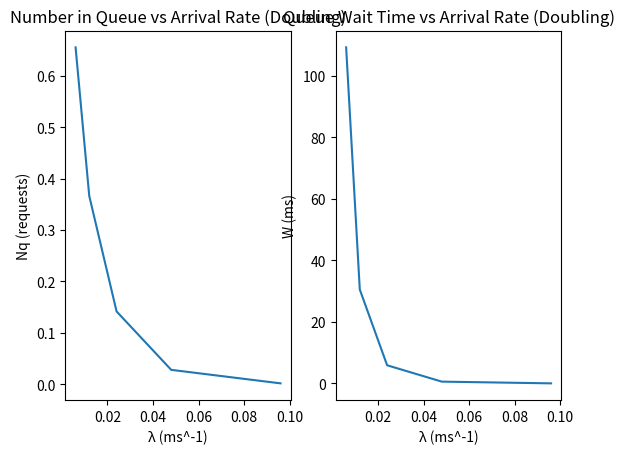

The matplotlib source for this figure:
#!/usr/bin/env python3
"""
  name: q4.py
[redacted]
  date: 2021-03-15
"""
from typing import List

import matplotlib.pyplot as plt
import numpy as np

from scipy.stats import poisson

MU: int = 433

def main() -> None:
  """
  main method
  """
  q4_4()

def q4_1() -> None:
  """
  Plot values for Q4.1
  """
  _lambda: List[float] = np.linspace(0.003, 0.023, num=21)
  plot_Nq_W(K=10, lambdas=_lambda)

def q4_2() -> None:
  """
  Plot values for Q4.2
  """
  _lambda: List[float] = np.linspace(0.003, 0.018, num=16)
  plot_Nq_W(K=8, lambdas=_lambda)

def q4_3() -> None:
  """
  Plot values for Q4.3

  Subplots:
  k=6  k=4  k=2
  L_Nq L_Nq L_Nq
  L_W  L_W  L_W
  """
  _lambda: List[float] = np.linspace(0.003, 0.018, num=16)
  #mu: int = 26
  mu: int = MU
  all_Nqs: List[List[float]] = []
  all_Ws: List[List[float]] = []
  Ks: List[int] = [6, 4, 2]
  for K in Ks:
    Nqs: List[float] = []
    Ws: List[float] = []
    for l in _lambda:
      # Create data point
      rho = l * mu
      load = rho/K
      PD = erlang_c(l, mu, K)
      Nq = (PD*load) / (1-load)
      W = PD / ((1-load) * (K/mu))
      Nqs.append(Nq)
      Ws.append(W)
    all_Nqs.append(Nqs)
    all_Ws.append(Ws)
  fig, ax = plt.subplots(frameon=False)
  ax.set_axis_off()
  #fig.tight_layout()
  for c, i in enumerate(all_Nqs):
    ax0 = fig.add_subplot(2, 3, c+1)
    ax0.plot(_lambda, all_Nqs[c])
    ax0.set_title(f"Number in Queue vs Arrival Rate, K={Ks[c]}")
    ax0.set_ylabel('Nq (requests)')
    ax0.set_xlabel('λ (ms^-1)')
  for c, i in enumerate(all_Ws):
    ax1 = fig.add_subplot(2, 3, c+1+3)
    ax1.plot(_lambda, all_Ws[c])
    ax1.set_title(f"Queue Wait Time vs Arrival Rate, K={Ks[c]}")
    ax1.set_ylabel('W (ms)')
    ax1.set_xlabel('λ (ms^-1)')
  plt.show()

def scale(arr: List[float], a: int) -> List[float]:
  """
  Scale a non-numpy array
  """
  return list(map(lambda x: a*x, arr))

def q4_4() -> None:
  """
  Plot values for Q4.4
  """
  #_lambda: List[float] = np.linspace(0.003, 0.018, num=16)
  a: int = 4
  _lambda: List[float] = scale([0.003, 0.006, 0.012, 0.024, 0.048], 2)
  #mu: int = 26
  mu: int = MU
  Ks: List[int] = scale([1, 2, 4, 8, 16], a)
  Nqs: List[float] = []
  Ws: List[float] = []
  for i, l in enumerate(_lambda):
    # Create data point
    K = Ks[i]
    rho = l * mu
    load = rho/K
    PD = erlang_c(l, mu, K)
    Nq = (PD*load) / (1-load)
    W = PD / ((1-load) * (K/mu))
    Nqs.append(Nq)
    Ws.append(W)
  fig, ax = plt.subplots(frameon=False)
  ax.set_axis_off()
  #fig.tight_layout()
  ax0 = fig.add_subplot(1, 2, 1)
  ax0.plot(_lambda, Nqs)
  ax0.set_title(f"Number in Queue vs Arrival Rate (Doubling)")
  ax0.set_ylabel('Nq (requests)')
  ax0.set_xlabel('λ (ms^-1)')

  ax1 = fig.add_subplot(1, 2, 2)
  ax1.plot(_lambda, Ws)
  ax1.set_title(f"Queue Wait Time vs Arrival Rate (Doubling)")
  ax1.set_ylabel('W (ms)')
  ax1.set_xlabel('λ (ms^-1)')
  plt.show()

def erlang_c(arrival_rate: float, service_rate: float,
             K: int) -> float:
  """
  Erlang C formula
  K: int - number of connections
  Return probability of blocking
  """
  rho = arrival_rate * service_rate
  load = rho/K
  den: float = poisson.pmf(K, rho)
  return den / (den + (1-load)*(poisson.cdf(K-1, rho)))

def plot_Nq_W(K: int, lambdas: List[float]) -> None:
  """
  Plot the Number of requests in the queue and the
  queue wait time for K connections and a range of
  arrival rates
  """
  mu: int = MU
  Nqs: List[float] = []
  Ws: List[float] = []
  for l in lambdas:
    # Create data point
    rho = l * mu
    load = rho/K
    PD = erlang_c(l, mu, K)
    Nq = (PD*load) / (1-load)
    W = PD / ((1-load) * (K/mu))
    Nqs.append(Nq)
    Ws.append(W)
  fig, ax = plt.subplots(frameon=False)
  ax.set_axis_off()
  ax0 = fig.add_subplot(1, 2, 1)
  ax0.plot(lambdas, Nqs)
  ax0.set_title(f"Number in Queue vs Arrival Rate (K={K})")
  ax0.set_ylabel('Nq (requests)')
  ax0.set_xlabel('λ (ms^-1)')

  ax1 = fig.add_subplot(1, 2, 2)
  ax1.plot(lambdas, Ws)
  ax1.set_title(f"Queue Wait Time vs Arrival Rate (K={K})")
  ax1.set_ylabel('W (ms)')
  ax1.set_xlabel('λ (ms^-1)')
  plt.show()

if __name__ == "__main__":
    main()
